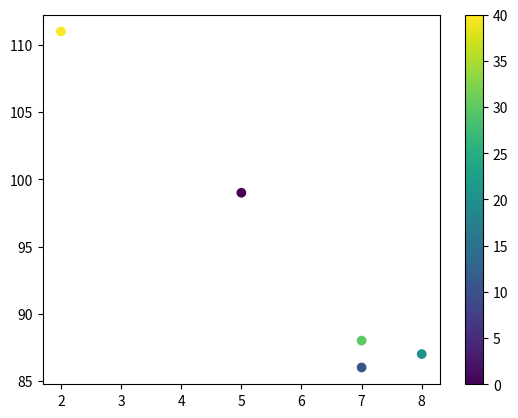

This figure's Python source:
# -*- coding: utf-8 -*-
"""
Created on Mon Jun  6 20:39:22 2022

@author: Aluno
"""


import matplotlib.pyplot as plt
import numpy as np
x = np.array([5,7,8,7,2])
y= np.array([99,86,87,88,111])
colors = np.array([0,10,20,30,40])
plt.scatter(x,y,c=colors,
            cmap="viridis")

plt.colorbar()
            
            
plt.show()